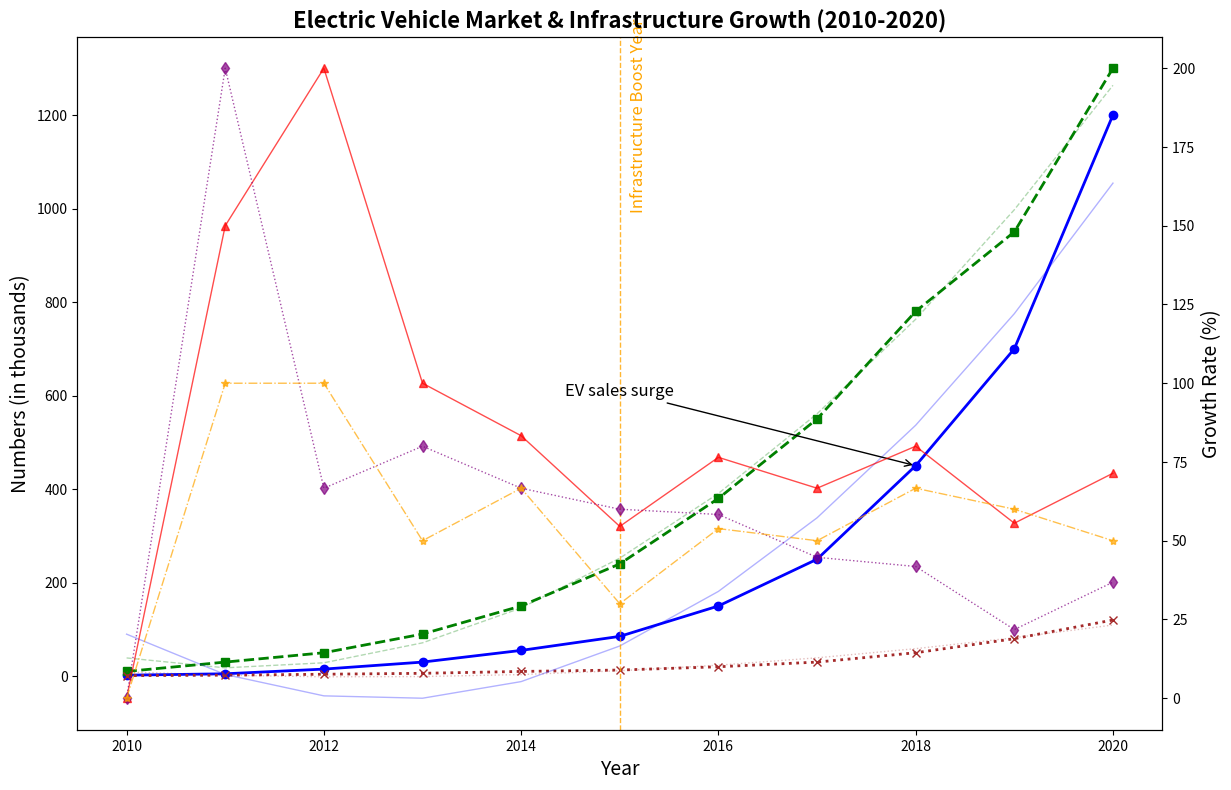

Generate this figure with matplotlib:
import matplotlib.pyplot as plt
import numpy as np

# Data
years = np.arange(2010, 2021)
num_evs_sold = [2, 5, 15, 30, 55, 85, 150, 250, 450, 700, 1200]
charging_stations = [10, 30, 50, 90, 150, 240, 380, 550, 780, 950, 1300]
ev_models = [1, 2, 4, 6, 10, 13, 20, 30, 50, 80, 120]

def growth_rate(data):
    rates = [0]
    for i in range(1, len(data)):
        rates.append((data[i] - data[i-1]) / data[i-1] * 100)
    return rates

# Growth rates
ev_growth_rate = growth_rate(num_evs_sold)
charging_station_rate = growth_rate(charging_stations)
model_growth_rate = growth_rate(ev_models)

# Initialize the plot
fig, ax1 = plt.subplots(figsize=(14, 9))

# Plot on primary y-axis
ax1.plot(years, num_evs_sold, color='blue', linestyle='-', linewidth=2, marker='o')
ax1.plot(years, charging_stations, color='green', linestyle='--', linewidth=2, marker='s')
ax1.plot(years, ev_models, color='brown', linestyle=':', linewidth=2, marker='x')

# Add secondary y-axis for growth rates
ax2 = ax1.twinx()
ax2.plot(years, ev_growth_rate, color='red', linestyle='-', linewidth=1, marker='^', alpha=0.7)
ax2.plot(years, charging_station_rate, color='purple', linestyle=':', linewidth=1, marker='d', alpha=0.7)
ax2.plot(years, model_growth_rate, color='orange', linestyle='-.', linewidth=1, marker='*', alpha=0.7)

# Titles and labels
ax1.set_title('Electric Vehicle Market & Infrastructure Growth (2010-2020)', fontsize=16, weight='bold')
ax1.set_xlabel("Year", fontsize=14)
ax1.set_ylabel("Numbers (in thousands)", fontsize=14)
ax2.set_ylabel("Growth Rate (%)", fontsize=14)

# Trend lines
z_evs = np.polyfit(years, num_evs_sold, 2)
p_evs = np.poly1d(z_evs)
ax1.plot(years, p_evs(years), color='blue', linestyle='-', alpha=0.3, linewidth=1)

z_stations = np.polyfit(years, charging_stations, 2)
p_stations = np.poly1d(z_stations)
ax1.plot(years, p_stations(years), color='green', linestyle='--', alpha=0.3, linewidth=1)

z_models = np.polyfit(years, ev_models, 2)
p_models = np.poly1d(z_models)
ax1.plot(years, p_models(years), color='brown', linestyle=':', alpha=0.3, linewidth=1)

# Annotations and highlights
ax1.annotate('EV sales surge', xy=(2018, 450), xytext=(2015, 600),
             arrowprops=dict(facecolor='black', arrowstyle='->'),
             fontsize=12, ha='center')

highlight_year = 2015
ax1.axvline(x=highlight_year, color='orange', linestyle='--', linewidth=1, alpha=0.8)
ax1.text(highlight_year + 0.1, 1000, 'Infrastructure Boost Year', color='orange', fontsize=12, rotation=90)

# Display the plot
plt.show()
